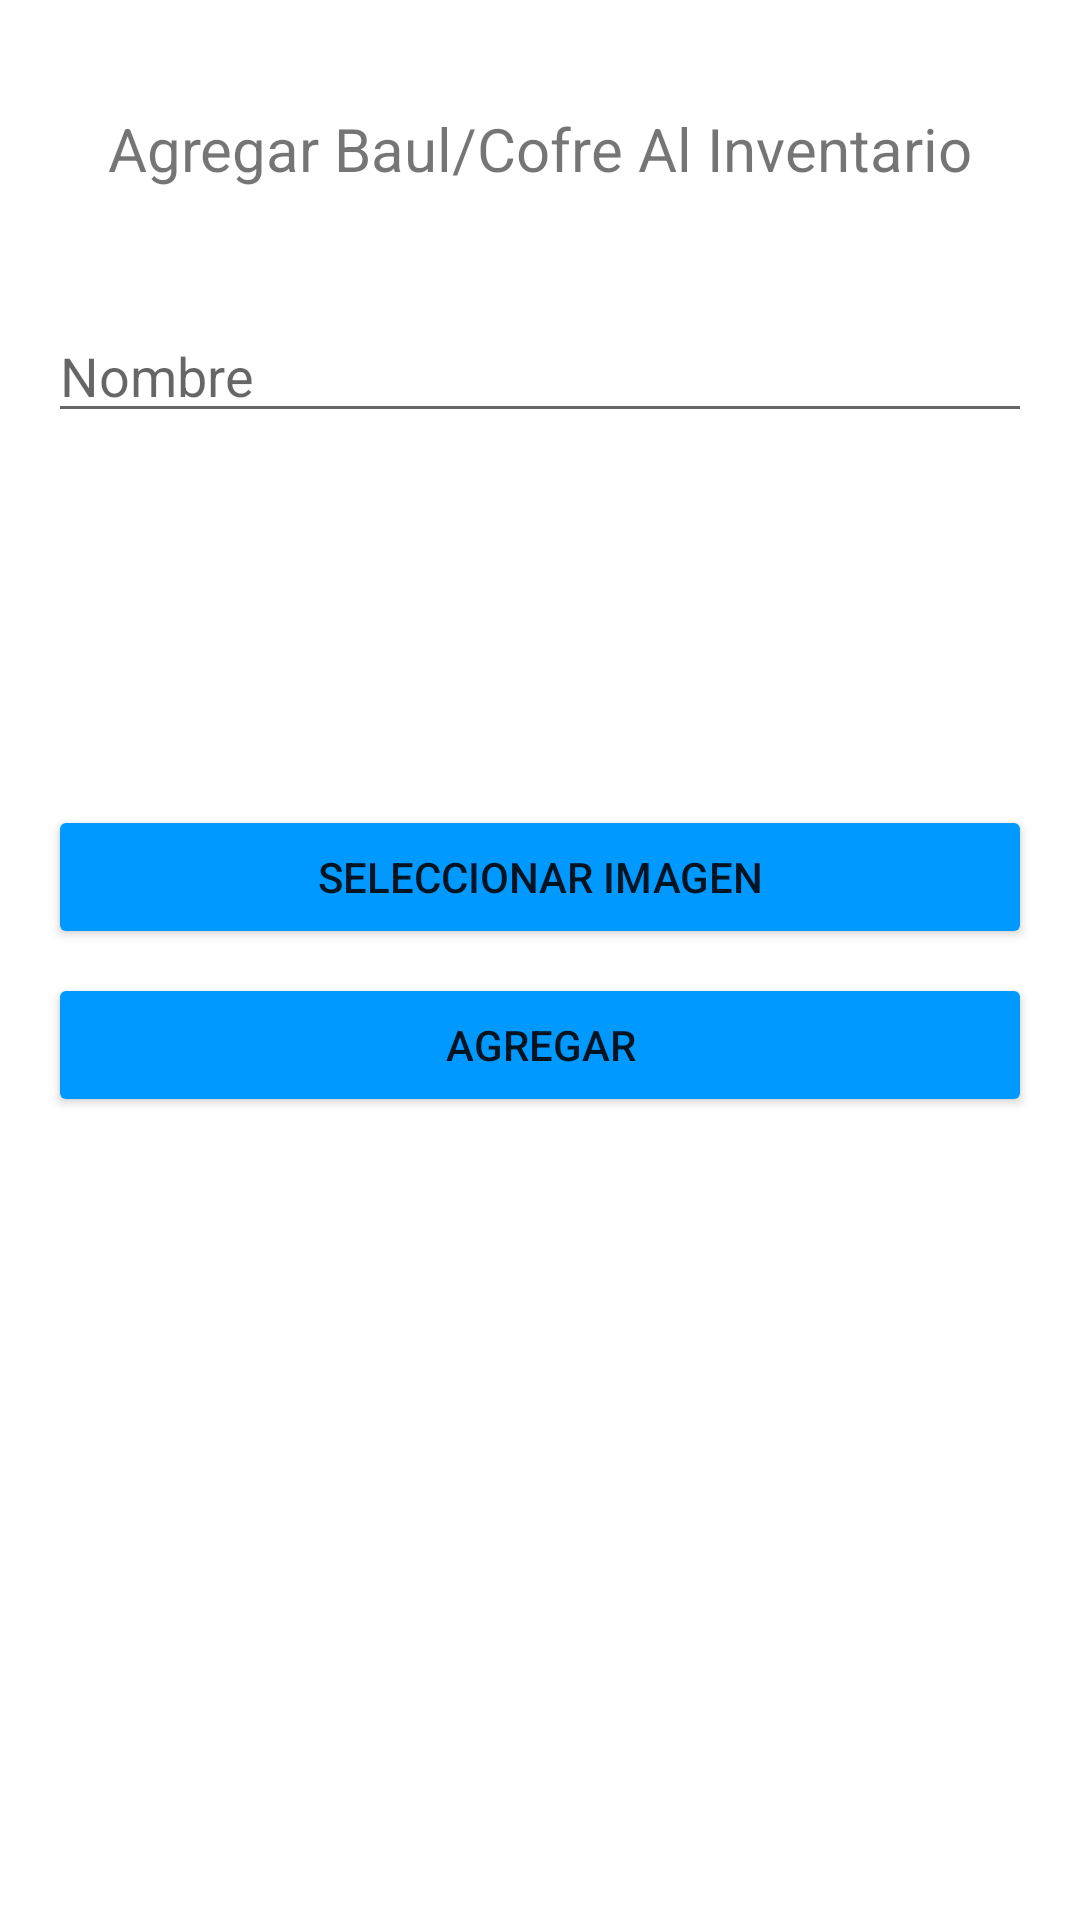

Write the Android layout XML for this screen, with the resource values it uses.
<!-- AndroidManifest.xml: application theme Theme.InventarioInteligente -->
<!-- res/layout/activity_agregar_cofre.xml -->
<?xml version="1.0" encoding="utf-8"?>
<androidx.constraintlayout.widget.ConstraintLayout xmlns:android="http://schemas.android.com/apk/res/android"
    xmlns:app="http://schemas.android.com/apk/res-auto"
    xmlns:tools="http://schemas.android.com/tools"
    android:layout_width="match_parent"
    android:layout_height="match_parent">


    <TextView
        android:id="@+id/textView2"
        android:layout_width="wrap_content"
        android:layout_height="wrap_content"
        android:layout_marginTop="36dp"
        android:text="Agregar Baul/Cofre Al Inventario"
        android:textSize="20sp"
        app:layout_constraintEnd_toEndOf="parent"
        app:layout_constraintHorizontal_bias="0.5"
        app:layout_constraintStart_toStartOf="parent"
        app:layout_constraintTop_toTopOf="parent" />

    <ScrollView
        android:layout_width="0dp"
        android:layout_height="0dp"
        android:layout_marginTop="16dp"
        app:layout_constraintBottom_toBottomOf="parent"
        app:layout_constraintEnd_toEndOf="parent"
        app:layout_constraintStart_toStartOf="parent"
        app:layout_constraintTop_toBottomOf="@+id/textView2">

        <LinearLayout
            android:layout_width="match_parent"
            android:layout_height="wrap_content"
            android:orientation="vertical"
            android:padding="16dp">

            <EditText
                android:id="@+id/e_nombreitem"
                android:layout_width="match_parent"
                android:layout_height="wrap_content"
                android:layout_marginTop="8dp"
                android:layout_marginBottom="16dp"
                android:ems="10"
                android:hint="Nombre"
                android:inputType="text" />

            <ImageView
                android:id="@+id/cofre_imagen"
                android:layout_width="100dp"
                android:layout_height="100dp"
                android:layout_gravity="center"
                android:layout_marginBottom="8dp"
                android:src="@drawable/ic_launcher_foreground" />

            <Button
                android:id="@+id/seleccionarImagen"
                android:backgroundTint="#0099FF"
                android:layout_width="match_parent"
                android:layout_height="wrap_content"
                android:text="Seleccionar Imagen"
                android:layout_marginBottom="8dp"
                android:onClick="seleccionarImagen" />

            <Button
                android:id="@+id/agregarCofre"
                android:layout_width="match_parent"
                android:layout_height="wrap_content"
                android:backgroundTint="#0099FF"
                android:onClick="agregarCofre"
                android:text="Agregar" />

        </LinearLayout>
    </ScrollView>
</androidx.constraintlayout.widget.ConstraintLayout>
<!-- resources referenced by this layout -->
<resources>
  <style name="Theme.InventarioInteligente" parent="Theme.MaterialComponents.DayNight.DarkActionBar">
          
          <item name="colorPrimary">@color/purple_500</item>
          <item name="colorPrimaryVariant">@color/purple_700</item>
          <item name="colorOnPrimary">@color/white</item>
          
          <item name="colorSecondary">@color/teal_200</item>
          <item name="colorSecondaryVariant">@color/teal_700</item>
          <item name="colorOnSecondary">@color/black</item>
          
          <item name="android:statusBarColor">?attr/colorPrimaryVariant</item>
          
      </style>
  <color name="purple_500">#008FEE</color>
  <color name="purple_700">#009EB3</color>
  <color name="white">#FFFFFFFF</color>
  <color name="teal_200">#FF03DAC5</color>
  <color name="teal_700">#FF018786</color>
  <color name="black">#FF000000</color>
</resources>
